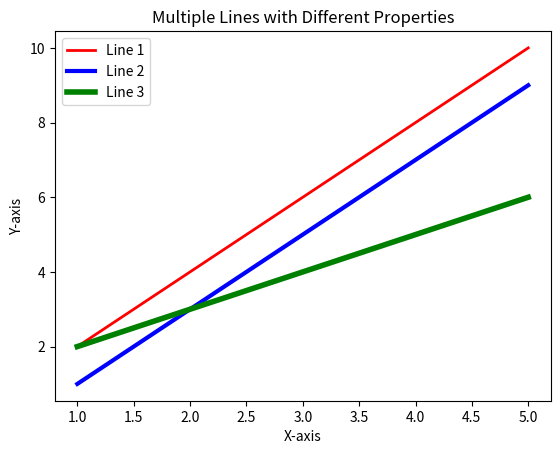

The matplotlib source for this figure:
import matplotlib.pyplot as plt
x = [1, 2, 3, 4, 5]
y1 = [2, 4, 6, 8, 10]
y2 = [1, 3, 5, 7, 9]
y3 = [2, 3, 4, 5, 6]
plt.plot(x, y1, color='red', linewidth=2, label='Line 1')
plt.plot(x, y2, color='blue', linewidth=3, label='Line 2')
plt.plot(x, y3, color='green', linewidth=4, label='Line 3')
plt.legend()
plt.title('Multiple Lines with Different Properties')
plt.xlabel('X-axis')
plt.ylabel('Y-axis')
plt.show()
